The GitHub repository AlexPetrusca/ShutterMate_ML contains a labelled image folder "piece_types_contrast" with 6 categories: bishop, king, knight, pawn, queen, rook. Examples follow, each with its label.

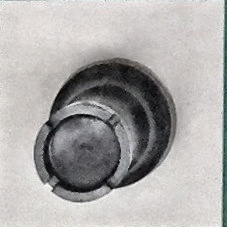
Label: rook

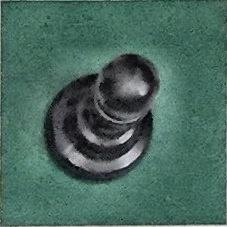
Label: pawn

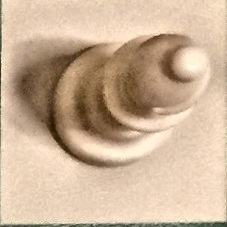
Label: bishop

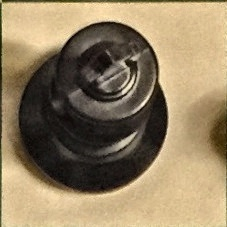
Label: king

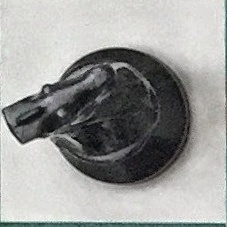
Label: knight

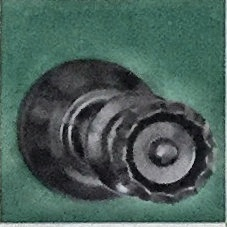
Label: queen
